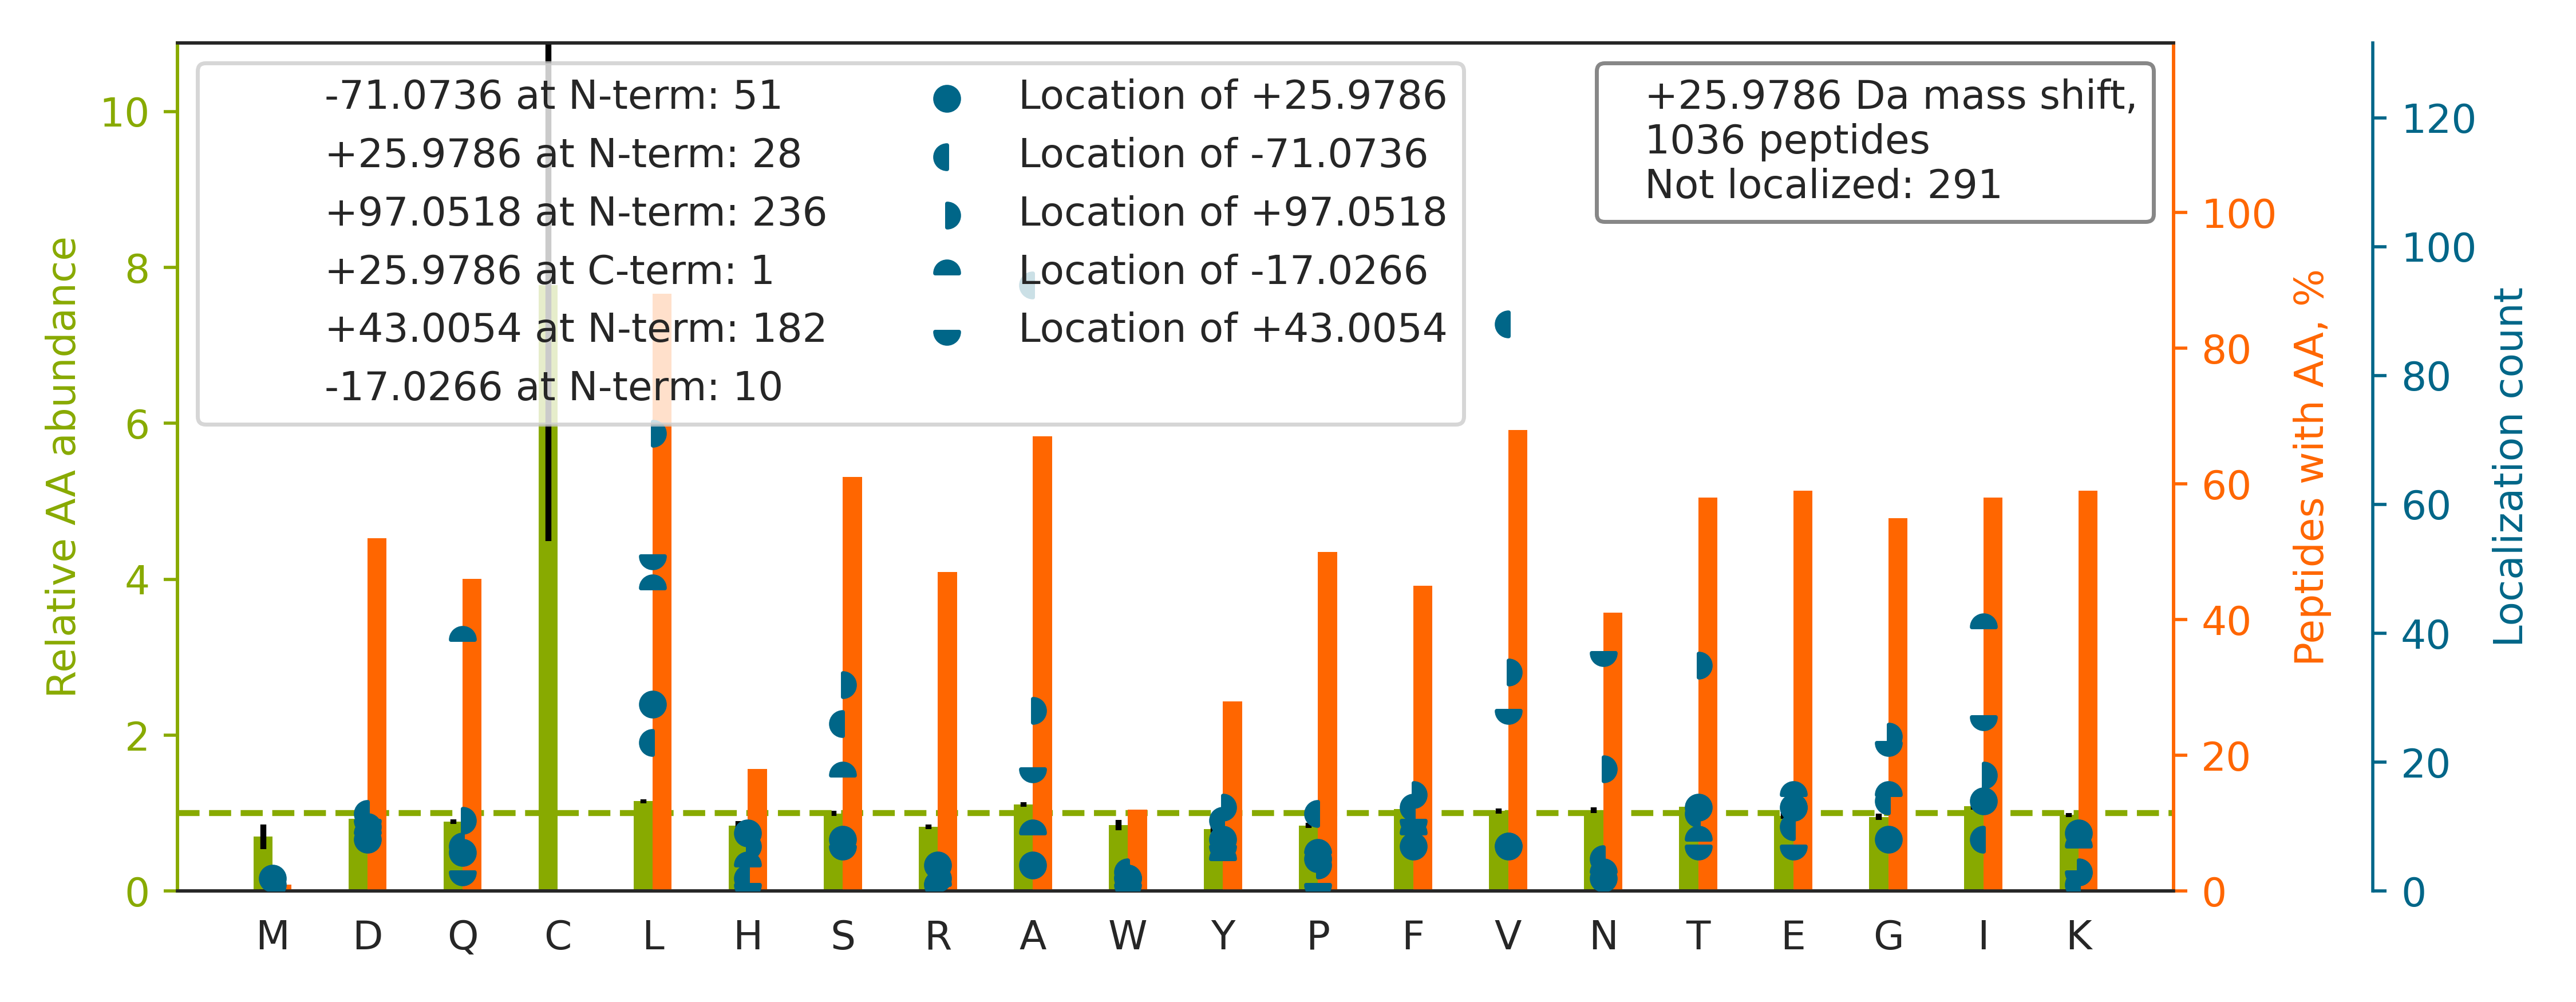

The file beside this chart, header and first rows:
top isoform	localization score	spectrum
K.SLAGSSGPGASSGTSGDHGELVVR.I		01CPTAC_COprospective_W_VU_20150901_01CO…
K.SLSALGNVISALAEGSTYVPYR.D		01CPTAC_COprospective_W_VU_20150901_01CO…
K.IEW[+26]LESHQDADIEDFK.A	0.02449	01CPTAC_COprospective_W_VU_20150901_01CO…
K.K[+97]V[-71]LGAFSDGLAHLDNLK.G	0.02404	01CPTAC_COprospective_W_VU_20150901_01CO…
K.QS[+26]GAIIHTVALGPSAAQELEELSK.M	0.9245	01CPTAC_COprospective_W_VU_20150901_01CO…
K.STAGDTHLGGEDFDNR.M		01CPTAC_COprospective_W_VU_20150901_01CO…
K.A[-17]VSS[+43]AIAQLLGEVAQGNENYAGIAAR.D	0.0002068	01CPTAC_COprospective_W_VU_20150901_01CO…
R.LSK[+26]EETVLATVQALQTASHLSQQADLR.S	0.8798	01CPTAC_COprospective_W_VU_20150901_01CO…
K.N[+43]I[-17]DDGTSDRPYSHALVAGIDR.Y	0.2074	01CPTAC_COprospective_W_VU_20150901_01CO…
K.NFESLSEAFSVASAAAVLSHNR.Y		01CPTAC_COprospective_W_VU_20150901_01CO…
R.ASSHSSQTQGGGSVTK.K		01CPTAC_COprospective_W_VU_20150901_01CO…
K.NADPAELEQIVLSPAFILAAESLPK.I		01CPTAC_COprospective_W_VU_20150901_01CO…
K.LSLE[+26]GDHSTPPSAYGSVK.A	0.3605	01CPTAC_COprospective_W_VU_20150901_01CO…
R.L[+97]N[-71]EAAAGLNQAATELVQASR.G	0.7746	01CPTAC_COprospective_W_VU_20150901_01CO…
R.SVE[-17]N[+43]LATATTTLTSLAQLLGK.I	0.6045	01CPTAC_COprospective_W_VU_20150901_01CO…
R.KTFSHELSDFGLESTAGEIPVVAIR.T		01CPTAC_COprospective_W_VU_20150901_01CO…
R.KA[-71]T[+97]QQAEQLSNELATER.S	0.9105	01CPTAC_COprospective_W_VU_20150901_01CO…
R.VAP[+26]EEHPTLLTEAPLNPK.A	0.0006988	01CPTAC_COprospective_W_VU_20150901_01CO…
K.GHYTEGAELVDSVLDVVR.K		01CPTAC_COprospective_W_VU_20150901_01CO…
K.FGLALAVAGGVVNSALYNVDAGHR.A		01CPTAC_COprospective_W_VU_20150901_01CO…
K.VGSAADIPINISETDLSLLTATVVPPSGR.E		01CPTAC_COprospective_W_VU_20150901_01CO…
K.AAELIANSLATAGDGLIELR.K		01CPTAC_COprospective_W_VU_20150901_01CO…
K.S[+97]V[-71]NESLNNLFITEEDYQALR.T	0.8584	01CPTAC_COprospective_W_VU_20150901_01CO…
R.NSNLVGAAHEELQQSR.I		01CPTAC_COprospective_W_VU_20150901_01CO…
R.I[+43]L[-17]AIGLINEALDEGDAQK.T	0.8613	01CPTAC_COprospective_W_VU_20150901_01CO…
K.H[+43]S[-17]QAVEELAEQLEQTKR.V	0.9258	01CPTAC_COprospective_W_VU_20150901_01CO…
K.NIILEEGKEILVGDVGQTVDDPYATFVK.M		01CPTAC_COprospective_W_VU_20150901_01CO…
R.T[+97]L[-71]SDYNIQKESTLHLVLR.L	0.8776	01CPTAC_COprospective_W_VU_20150901_01CO…
R.N[+43]I[-17]ETIINTFHQYSVK.L	0.01472	01CPTAC_COprospective_W_VU_20150901_01CO…
R.D[+97]VV[-71]FLIDGSQSAGPEFQYVR.T	0.8603	01CPTAC_COprospective_W_VU_20150901_01CO…
K.ETDLLLDDSLVSIFGNR.R		01CPTAC_COprospective_W_VU_20150901_01CO…
K.V[+43]I[-17]ILTAAAQGIGQAAALAFAR.E	0.8779	01CPTAC_COprospective_W_VU_20150901_01CO…
R.T[+97]L[-71]ESVDPLGGLNTIDILTAIR.N	0.0009604	01CPTAC_COprospective_W_VU_20150901_01CO…
K.N[+43]LE[-17]GYVGFANLPNQVYR.K	0.8893	01CPTAC_COprospective_W_VU_20150901_01CO…
R.EQHLYYQDQLLPVSR.I		01CPTAC_COprospective_W_VU_20150901_01CO…
K.G[+43]L[-17]GTDEDAIISVLAYR.N	0.9097	01CPTAC_COprospective_W_VU_20150901_01CO…
K.TIGGGDDSFNTFFSETGAGK.H		01CPTAC_COprospective_W_VU_20150901_01CO…
R.LASTLVHLGEYQAAVDGAR.K		01CPTAC_COprospective_W_VU_20150901_01CO…
R.EH[+26]ALLAYTLGVK.Q	0.03575	01CPTAC_COprospective_W_VU_20150901_01CO…
K.L[+97]Q[-71]EEIQLKEEAENNLAAFR.A	0.8903	01CPTAC_COprospective_W_VU_20150901_01CO…
R.EAL[+26]LSSAVDHGSDEVK.F	0.8748	01CPTAC_COprospective_W_VU_20150901_01CO…
R.SGPFGQIFRPDNFVFGQSGAGNNWAK.G		01CPTAC_COprospective_W_VU_20150901_01CO…
R.ET[+26]SGNLEQLLLAVVK.S	0.8596	01CPTAC_COprospective_W_VU_20150901_01CO…
K.KS[+43]D[-17]IDEIVLVGGSTR.I	0.8906	01CPTAC_COprospective_W_VU_20150901_01CO…
K.V[+43]TQ[-17]DELKEVFEDAAEIR.L	0.005227	01CPTAC_COprospective_W_VU_20150901_01CO…
R.V[+97]V[-71]SVLTVLHQDWLNGK.E	0.8671	01CPTAC_COprospective_W_VU_20150901_01CO…
R.EL[+26]EGHISDLQEDLDSER.A	0.8759	01CPTAC_COprospective_W_VU_20150901_01CO…
R.KV[+43]E[-17]SLQEEIAFLK.K	0.246	01CPTAC_COprospective_W_VU_20150901_01CO…
K.S[-71]LT[+97]NDWEDHLAVK.H	0.3788	01CPTAC_COprospective_W_VU_20150901_01CO…
K.H[+26]AQAVEELTEQLEQFKR.A	0.8947	01CPTAC_COprospective_W_VU_20150901_01CO…
K.LEGVLAEVAQHYQDTLIR.A		01CPTAC_COprospective_W_VU_20150901_01CO…
K.S[+97]I[-71]STSLPVLDLIDAIAPNAVR.Q	0.9003	01CPTAC_COprospective_W_VU_20150901_01CO…
K.Y[-17]G[+43]GPYHIGGSPFK.A	0.9091	01CPTAC_COprospective_W_VU_20150901_01CO…
K.KL[+97]D[-71]SLTTSFGFPVGAATLVDEVGVDVAK…	0.001527	01CPTAC_COprospective_W_VU_20150901_01CO…
K.VGAHAGEYGAEALER.M		01CPTAC_COprospective_W_VU_20150901_01CO…
R.LSH[+26]ANSAVVLSAVK.V	0.9029	01CPTAC_COprospective_W_VU_20150901_01CO…
K.TAA[+26]SGIPYHSEVPVSLK.E	0.0121	01CPTAC_COprospective_W_VU_20150901_01CO…
R.S[+97]G[-71]GLGGSHALLLLR.S	0.9186	01CPTAC_COprospective_W_VU_20150901_01CO…
R.KLEGDSTDLSDQIAELQAQIAELK.M		01CPTAC_COprospective_W_VU_20150901_01CO…
R.EL[+26]ESQISELQEDLESER.A	0.04366	01CPTAC_COprospective_W_VU_20150901_01CO…
... 976 more rows
